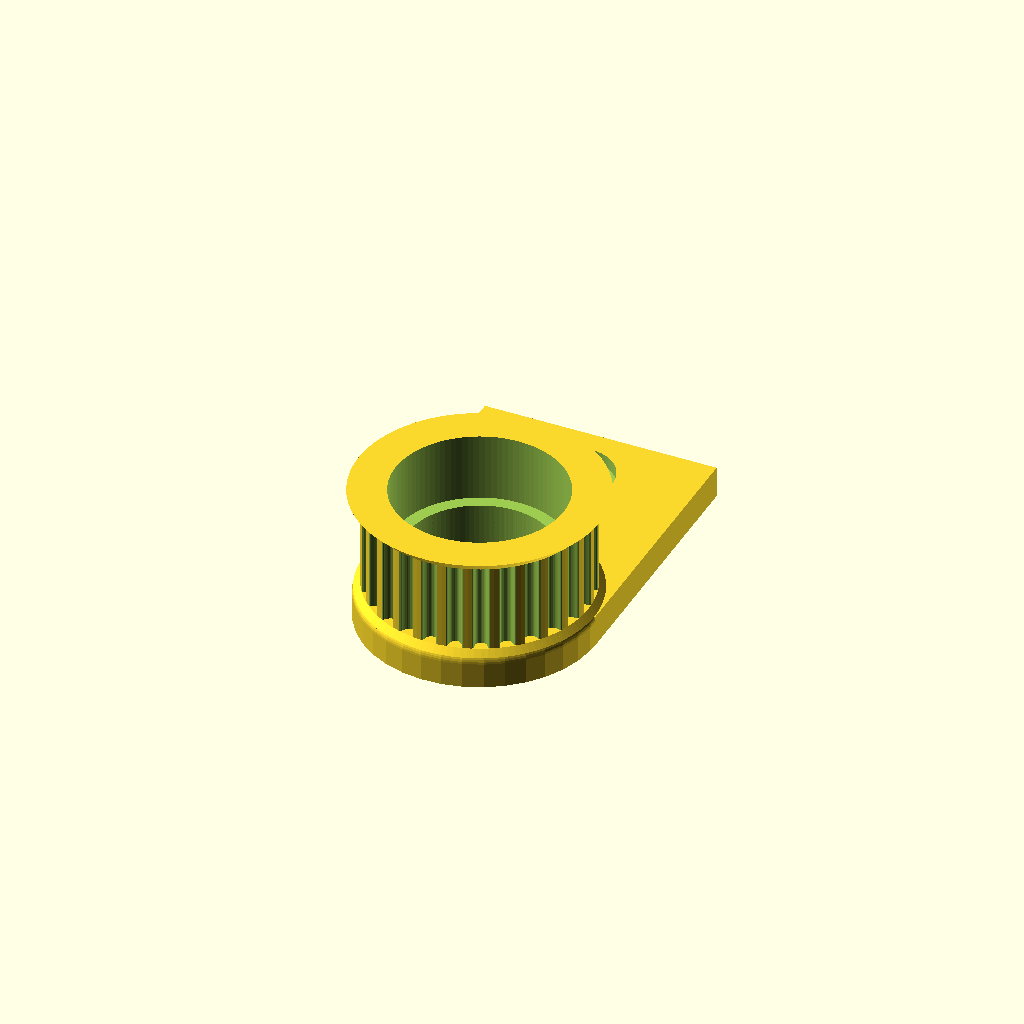
Cell 1: the model at its default parameters.
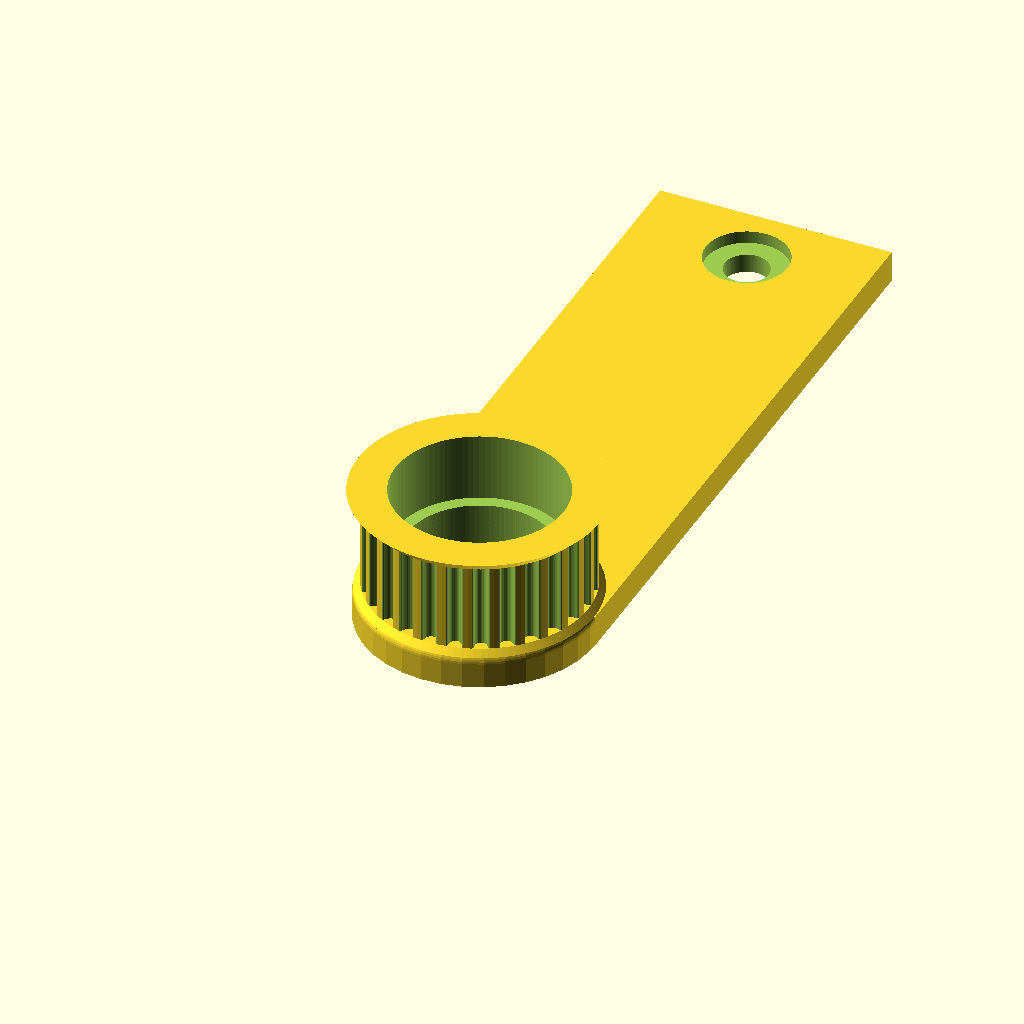
Cell 2: the same model with pulley_length = 60.
One fixed orthographic camera (rotation 55°, 0°, 25°; colour scheme Cornfield) for every cell.
OpenSCAD source file semaphore/semaphore_pulley_indicateur_v2.scad:
// Parametric Pulley with multiple belt profiles
// by droftarts January 2012

// Based on pulleys by:
// http://www.thingiverse.com/thing:11256 by me!
// https://github.com/prusajr/PrusaMendel by Josef Prusa
// http://www.thingiverse.com/thing:3104 by GilesBathgate
// http://www.thingiverse.com/thing:2079 by nophead

// dxf tooth data from http://oem.cadregister.com/asp/PPOW_Entry.asp?company=915217&elementID=07807803/METRIC/URETH/WV0025/F
// pulley diameter checked and modelled from data at http://www.sdp-si.com/D265/HTML/D265T016.html

/**
 * @name Pulley
 * @category Printed
 * @using 1 x m3 nut, normal or nyloc
 * @using 1 x m3x10 set screw or 1 x m3x8 grub screw
 */


bearing_diameter_slack = 0.4;
bearing_diameter = 13 + bearing_diameter_slack;
bearing_hold_diameter = bearing_diameter - 2;
//bearing_width = 5.2;
bearing_embedment = 5.4;

pulley_length = 30;
fixation_hole_diameter = 3.5;
fixation_hole_shift = 5;

// tuneable constants

teeth = 28;			// Number of teeth, standard Mendel T5 belt = 8, gives Outside Diameter of 11.88mm
profile = 12;		// 1=MXL 2=40DP 3=XL 4=H 5=T2.5 6=T5 7=T10 8=AT5 9=HTD_3mm 10=HTD_5mm 11=HTD_8mm 12=GT2_2mm 13=GT2_3mm 14=GT2_5mm

motor_shaft = bearing_hold_diameter;	// NEMA17 motor shaft exact diameter = 5
m3_dia = 3.2;		// 3mm hole diameter
m3_nut_hex = 1;		// 1 for hex, 0 for square nut
m3_nut_flats = 5.7;	// normal M3 hex nut exact width = 5.5
m3_nut_depth = 2.7;	// normal M3 hex nut exact depth = 2.4, nyloc = 4

retainer = 1;		// Belt retainer above teeth, 0 = No, 1 = Yes
retainer_ht = 1;	// height of retainer flange over pulley, standard = 1.5
idler = 1;			// Belt retainer below teeth, 0 = No, 1 = Yes
idler_ht = 0.5;		// height of idler flange over pulley, standard = 1.5

pulley_t_ht = 7;	// length of toothed part of pulley, standard = 12
pulley_b_ht = 3;		// pulley base height, standard = 8. Set to same as idler_ht if you want an idler but no pulley.
pulley_b_dia = 18.5;	// pulley base diameter, standard = 20
no_of_nuts = 0;		// number of captive nuts required, standard = 1
nut_angle = 90;		// angle between nuts, standard = 90
nut_shaft_distance = 1.2;	// distance between inner face of nut and shaft, can be negative.

total_ht = pulley_t_ht + pulley_b_ht;
if ( retainer == 1 ) {
    total_ht = total_ht +retainer_ht;
}

if ( idler == 1 ) {
    total_ht = total_ht + idler_ht;
}

echo (str("Total heigth: ", total_ht));

//	********************************
//	** Scaling tooth for good fit **
//	********************************
/*	To improve fit of belt to pulley, set the following constant. Decrease or increase by 0.1mm at a time. We are modelling the *BELT* tooth here, not the tooth on the pulley. Increasing the number will *decrease* the pulley tooth size. Increasing the tooth width will also scale proportionately the tooth depth, to maintain the shape of the tooth, and increase how far into the pulley the tooth is indented. Can be negative */

additional_tooth_width = -0.2; //mm

//	If you need more tooth depth than this provides, adjust the following constant. However, this will cause the shape of the tooth to change.

additional_tooth_depth = 0; //mm

// calculated constants

nut_elevation = pulley_b_ht/2;
m3_nut_points = 2*((m3_nut_flats/2)/cos(30)); // This is needed for the nut trap

// The following set the pulley diameter for a given number of teeth

MXL_pulley_dia = tooth_spacing (2.032,0.254);
40DP_pulley_dia = tooth_spacing (2.07264,0.1778);
XL_pulley_dia = tooth_spacing (5.08,0.254);
H_pulley_dia = tooth_spacing (9.525,0.381);
T2_5_pulley_dia = tooth_spaceing_curvefit (0.7467,0.796,1.026);
T5_pulley_dia = tooth_spaceing_curvefit (0.6523,1.591,1.064);
T10_pulley_dia = tooth_spacing (10,0.93);
AT5_pulley_dia = tooth_spaceing_curvefit (0.6523,1.591,1.064);
HTD_3mm_pulley_dia = tooth_spacing (3,0.381);
HTD_5mm_pulley_dia = tooth_spacing (5,0.5715);
HTD_8mm_pulley_dia = tooth_spacing (8,0.6858);
GT2_2mm_pulley_dia = tooth_spacing (2,0.254);
GT2_3mm_pulley_dia = tooth_spacing (3,0.381);
GT2_5mm_pulley_dia = tooth_spacing (5,0.5715);

// The following calls the pulley creation part, and passes the pulley diameter and tooth width to that module

if ( profile == 1 ) { pulley ( "MXL" , MXL_pulley_dia , 0.508 , 1.321 ); }
if ( profile == 2 ) { pulley ( "40 D.P." , 40DP_pulley_dia , 0.457 , 1.226 ); }
if ( profile == 3 ) { pulley ( "XL" , XL_pulley_dia , 1.27, 3.051 ); }
if ( profile == 4 ) { pulley ( "H" , H_pulley_dia ,1.905 , 5.359 ); }
if ( profile == 5 ) { pulley ( "T2.5" , T2_5_pulley_dia , 0.7 , 1.678 ); }
if ( profile == 6 ) { pulley ( "T5" , T5_pulley_dia , 1.19 , 3.264 ); }
if ( profile == 7 ) { pulley ( "T10" , T10_pulley_dia , 2.5 , 6.13 ); }
if ( profile == 8 ) { pulley ( "AT5" , AT5_pulley_dia , 1.19 , 4.268 ); }
if ( profile == 9 ) { pulley ( "HTD 3mm" , HTD_3mm_pulley_dia , 1.289 , 2.27 ); }
if ( profile == 10 ) { pulley ( "HTD 5mm" , HTD_5mm_pulley_dia , 2.199 , 3.781 ); }
if ( profile == 11 ) { pulley ( "HTD 8mm" , HTD_8mm_pulley_dia , 3.607 , 6.603 ); }
if ( profile == 12 ) { 
    
    difference() {
        union() {
            pulley ( "GT2 2mm" , GT2_2mm_pulley_dia , 0.764 , 1.494 ); 
            translate([-pulley_b_dia/2, 0, 0])
                cube([pulley_b_dia, pulley_length - pulley_b_dia/2, pulley_b_ht - 0.5]);
        }
        
        // Bearing holes
        translate([0, 0, -1])
            cylinder(d=bearing_hold_diameter, h=bearing_embedment+2, $fn=100);
        translate([0, 0, 1 + total_ht - bearing_embedment])
            cylinder(d=bearing_diameter, h=bearing_embedment+1, $fn=100);
        
        // Fixation hole
        translate([0, pulley_length - pulley_b_dia/2 - fixation_hole_shift, -1])
            cylinder(d=fixation_hole_diameter, h=pulley_b_ht + 2, $fn=100);
        
        // Chanfrein
        translate([0, pulley_length - pulley_b_dia/2 - fixation_hole_shift, pulley_b_ht - 1.5])
            cylinder(d=fixation_hole_diameter + 3, h=pulley_b_ht, $fn=100);
        
        
    }
        
}
if ( profile == 13 ) { pulley ( "GT2 3mm" , GT2_3mm_pulley_dia , 1.169 , 2.31 ); }
if ( profile == 14 ) { pulley ( "GT2 5mm" , GT2_5mm_pulley_dia , 1.969 , 3.952 ); }

// Functions

function tooth_spaceing_curvefit (b,c,d)
	= ((c * pow(teeth,d)) / (b + pow(teeth,d))) * teeth ;

function tooth_spacing(tooth_pitch,pitch_line_offset)
	= (2*((teeth*tooth_pitch)/(3.14159265*2)-pitch_line_offset)) ;

// Main Module

module pulley( belt_type , pulley_OD , tooth_depth , tooth_width )
	{
	echo (str("Belt type = ",belt_type,"; Number of teeth = ",teeth,"; Pulley Outside Diameter = ",pulley_OD,"mm "));
	tooth_distance_from_centre = sqrt( pow(pulley_OD/2,2) - pow((tooth_width+additional_tooth_width)/2,2));
	tooth_width_scale = (tooth_width + additional_tooth_width ) / tooth_width;
	tooth_depth_scale = ((tooth_depth + additional_tooth_depth ) / tooth_depth) ;


//	************************************************************************
//	*** uncomment the following line if pulley is wider than puller base ***
//	************************************************************************

//	translate ([0,0, pulley_b_ht + pulley_t_ht + retainer_ht ]) rotate ([0,180,0])

	difference()
	 {	 
		union()
		{
			//base
	
			if ( pulley_b_ht < 2 ) { echo ("CAN'T DRAW PULLEY BASE, HEIGHT LESS THAN 2!!!"); } else {
				rotate_extrude($fn=pulley_b_dia*2)
				{
						square([pulley_b_dia/2-1,pulley_b_ht]);
						square([pulley_b_dia/2,pulley_b_ht-1]);
						translate([pulley_b_dia/2-1,pulley_b_ht-1]) circle(1);
				}
			}
	
		difference()
			{
			//shaft - diameter is outside diameter of pulley
			
			translate([0,0,pulley_b_ht]) 
			rotate ([0,0,360/(teeth*4)]) 
			cylinder(r=pulley_OD/2,h=pulley_t_ht, $fn=teeth*4);
	
			//teeth - cut out of shaft
		
			for(i=[1:teeth]) 
			rotate([0,0,i*(360/teeth)])
			translate([0,-tooth_distance_from_centre,pulley_b_ht -1]) 
			scale ([ tooth_width_scale , tooth_depth_scale , 1 ]) 
			{
			if ( profile == 1 ) { MXL();}
			if ( profile == 2 ) { 40DP();}
			if ( profile == 3 ) { XL();}
			if ( profile == 4 ) { H();}
			if ( profile == 5 ) { T2_5();}
			if ( profile == 6 ) { T5();}
			if ( profile == 7 ) { T10();}
			if ( profile == 8 ) { AT5();}
			if ( profile == 9 ) { HTD_3mm();}
			if ( profile == 10 ) { HTD_5mm();}
			if ( profile == 11 ) { HTD_8mm();}
			if ( profile == 12 ) { GT2_2mm();}
			if ( profile == 13 ) { GT2_3mm();}
			if ( profile == 14 ) { GT2_5mm();}
			}

			}
			
		//belt retainer / idler
		if ( retainer > 0 ) {translate ([0,0, pulley_b_ht + pulley_t_ht ]) 
		rotate_extrude($fn=teeth*4)  
		polygon([[0,0],[pulley_OD/2,0],[pulley_OD/2 + retainer_ht , retainer_ht],[0 , retainer_ht],[0,0]]);}
		
		if ( idler > 0 ) {translate ([0,0, pulley_b_ht - idler_ht ]) 
		rotate_extrude($fn=teeth*4)  
		polygon([[0,0],[pulley_OD/2 + idler_ht,0],[pulley_OD/2 , idler_ht],[0 , idler_ht],[0,0]]);}
	
		}
	   
		//hole for motor shaft
		translate([0,0,-1])cylinder(r=motor_shaft/2,h=pulley_b_ht + pulley_t_ht + retainer_ht + 2,$fn=motor_shaft*4);
				
		//captive nut and grub screw holes
	
		if ( pulley_b_ht < m3_nut_flats ) { echo ("CAN'T DRAW CAPTIVE NUTS, HEIGHT LESS THAN NUT DIAMETER!!!"); } else {
		if ( (pulley_b_dia - motor_shaft)/2 < m3_nut_depth + 3 ) { echo ("CAN'T DRAW CAPTIVE NUTS, DIAMETER TOO SMALL FOR NUT DEPTH!!!"); } else {
	
			for(j=[1:no_of_nuts]) rotate([0,0,j*nut_angle])
			translate([0,0,nut_elevation])rotate([90,0,0])
	
			union()
			{
				//entrance
				translate([0,-pulley_b_ht/4-0.5,motor_shaft/2+m3_nut_depth/2+nut_shaft_distance]) cube([m3_nut_flats,pulley_b_ht/2+1,m3_nut_depth],center=true);
	
				//nut
				if ( m3_nut_hex > 0 )
					{
						// hex nut
						translate([0,0.25,motor_shaft/2+m3_nut_depth/2+nut_shaft_distance]) rotate([0,0,30]) cylinder(r=m3_nut_points/2,h=m3_nut_depth,center=true,$fn=6);
					} else {
						// square nut
						translate([0,0.25,motor_shaft/2+m3_nut_depth/2+nut_shaft_distance]) cube([m3_nut_flats,m3_nut_flats,m3_nut_depth],center=true);
					}
	
				//grub screw hole
				rotate([0,0,22.5])cylinder(r=m3_dia/2,h=pulley_b_dia/2+1,$fn=8);
			}
		}}
	 }
	   
	}


// Tooth profile modules

module MXL()
	{
	linear_extrude(height=pulley_t_ht+2) polygon([[-0.660421,-0.5],[-0.660421,0],[-0.621898,0.006033],[-0.587714,0.023037],[-0.560056,0.049424],[-0.541182,0.083609],[-0.417357,0.424392],[-0.398413,0.458752],[-0.370649,0.48514],[-0.336324,0.502074],[-0.297744,0.508035],[0.297744,0.508035],[0.336268,0.502074],[0.370452,0.48514],[0.39811,0.458752],[0.416983,0.424392],[0.540808,0.083609],[0.559752,0.049424],[0.587516,0.023037],[0.621841,0.006033],[0.660421,0],[0.660421,-0.5]]);
	}

module 40DP()
	{
	linear_extrude(height=pulley_t_ht+2) polygon([[-0.612775,-0.5],[-0.612775,0],[-0.574719,0.010187],[-0.546453,0.0381],[-0.355953,0.3683],[-0.327604,0.405408],[-0.291086,0.433388],[-0.248548,0.451049],[-0.202142,0.4572],[0.202494,0.4572],[0.248653,0.451049],[0.291042,0.433388],[0.327609,0.405408],[0.356306,0.3683],[0.546806,0.0381],[0.574499,0.010187],[0.612775,0],[0.612775,-0.5]]);
	}

module XL()
	{
	linear_extrude(height=pulley_t_ht+2) polygon([[-1.525411,-1],[-1.525411,0],[-1.41777,0.015495],[-1.320712,0.059664],[-1.239661,0.129034],[-1.180042,0.220133],[-0.793044,1.050219],[-0.733574,1.141021],[-0.652507,1.210425],[-0.555366,1.254759],[-0.447675,1.270353],[0.447675,1.270353],[0.555366,1.254759],[0.652507,1.210425],[0.733574,1.141021],[0.793044,1.050219],[1.180042,0.220133],[1.239711,0.129034],[1.320844,0.059664],[1.417919,0.015495],[1.525411,0],[1.525411,-1]]);
	}

module H()
	{
	linear_extrude(height=pulley_t_ht+2) polygon([[-2.6797,-1],[-2.6797,0],[-2.600907,0.006138],[-2.525342,0.024024],[-2.45412,0.052881],[-2.388351,0.091909],[-2.329145,0.140328],[-2.277614,0.197358],[-2.234875,0.262205],[-2.202032,0.334091],[-1.75224,1.57093],[-1.719538,1.642815],[-1.676883,1.707663],[-1.62542,1.764693],[-1.566256,1.813112],[-1.500512,1.85214],[-1.4293,1.880997],[-1.353742,1.898883],[-1.274949,1.905021],[1.275281,1.905021],[1.354056,1.898883],[1.429576,1.880997],[1.500731,1.85214],[1.566411,1.813112],[1.625508,1.764693],[1.676919,1.707663],[1.719531,1.642815],[1.752233,1.57093],[2.20273,0.334091],[2.235433,0.262205],[2.278045,0.197358],[2.329455,0.140328],[2.388553,0.091909],[2.454233,0.052881],[2.525384,0.024024],[2.600904,0.006138],[2.6797,0],[2.6797,-1]]);
	}

module T2_5()
	{
	linear_extrude(height=pulley_t_ht+2) polygon([[-0.839258,-0.5],[-0.839258,0],[-0.770246,0.021652],[-0.726369,0.079022],[-0.529167,0.620889],[-0.485025,0.67826],[-0.416278,0.699911],[0.416278,0.699911],[0.484849,0.67826],[0.528814,0.620889],[0.726369,0.079022],[0.770114,0.021652],[0.839258,0],[0.839258,-0.5]]);
	}

module T5()
	{
	linear_extrude(height=pulley_t_ht+2) polygon([[-1.632126,-0.5],[-1.632126,0],[-1.568549,0.004939],[-1.507539,0.019367],[-1.450023,0.042686],[-1.396912,0.074224],[-1.349125,0.113379],[-1.307581,0.159508],[-1.273186,0.211991],[-1.246868,0.270192],[-1.009802,0.920362],[-0.983414,0.978433],[-0.949018,1.030788],[-0.907524,1.076798],[-0.859829,1.115847],[-0.80682,1.147314],[-0.749402,1.170562],[-0.688471,1.184956],[-0.624921,1.189895],[0.624971,1.189895],[0.688622,1.184956],[0.749607,1.170562],[0.807043,1.147314],[0.860055,1.115847],[0.907754,1.076798],[0.949269,1.030788],[0.9837,0.978433],[1.010193,0.920362],[1.246907,0.270192],[1.273295,0.211991],[1.307726,0.159508],[1.349276,0.113379],[1.397039,0.074224],[1.450111,0.042686],[1.507589,0.019367],[1.568563,0.004939],[1.632126,0],[1.632126,-0.5]]);
	}

module T10()
	{
	linear_extrude(height=pulley_t_ht+2) polygon([[-3.06511,-1],[-3.06511,0],[-2.971998,0.007239],[-2.882718,0.028344],[-2.79859,0.062396],[-2.720931,0.108479],[-2.651061,0.165675],[-2.590298,0.233065],[-2.539962,0.309732],[-2.501371,0.394759],[-1.879071,2.105025],[-1.840363,2.190052],[-1.789939,2.266719],[-1.729114,2.334109],[-1.659202,2.391304],[-1.581518,2.437387],[-1.497376,2.47144],[-1.408092,2.492545],[-1.314979,2.499784],[1.314979,2.499784],[1.408091,2.492545],[1.497371,2.47144],[1.581499,2.437387],[1.659158,2.391304],[1.729028,2.334109],[1.789791,2.266719],[1.840127,2.190052],[1.878718,2.105025],[2.501018,0.394759],[2.539726,0.309732],[2.59015,0.233065],[2.650975,0.165675],[2.720887,0.108479],[2.798571,0.062396],[2.882713,0.028344],[2.971997,0.007239],[3.06511,0],[3.06511,-1]]);
	}

module AT5()
	{
	linear_extrude(height=pulley_t_ht+2) polygon([[-2.134129,-0.75],[-2.134129,0],[-2.058023,0.005488],[-1.984595,0.021547],[-1.914806,0.047569],[-1.849614,0.082947],[-1.789978,0.127073],[-1.736857,0.179338],[-1.691211,0.239136],[-1.653999,0.305859],[-1.349199,0.959203],[-1.286933,1.054635],[-1.201914,1.127346],[-1.099961,1.173664],[-0.986896,1.18992],[0.986543,1.18992],[1.099614,1.173664],[1.201605,1.127346],[1.286729,1.054635],[1.349199,0.959203],[1.653646,0.305859],[1.690859,0.239136],[1.73651,0.179338],[1.789644,0.127073],[1.849305,0.082947],[1.914539,0.047569],[1.984392,0.021547],[2.057906,0.005488],[2.134129,0],[2.134129,-0.75]]);
	}

module HTD_3mm()
	{
	linear_extrude(height=pulley_t_ht+2) polygon([[-1.135062,-0.5],[-1.135062,0],[-1.048323,0.015484],[-0.974284,0.058517],[-0.919162,0.123974],[-0.889176,0.206728],[-0.81721,0.579614],[-0.800806,0.653232],[-0.778384,0.72416],[-0.750244,0.792137],[-0.716685,0.856903],[-0.678005,0.918199],[-0.634505,0.975764],[-0.586483,1.029338],[-0.534238,1.078662],[-0.47807,1.123476],[-0.418278,1.16352],[-0.355162,1.198533],[-0.289019,1.228257],[-0.22015,1.25243],[-0.148854,1.270793],[-0.07543,1.283087],[-0.000176,1.28905],[0.075081,1.283145],[0.148515,1.270895],[0.219827,1.252561],[0.288716,1.228406],[0.354879,1.19869],[0.418018,1.163675],[0.477831,1.123623],[0.534017,1.078795],[0.586276,1.029452],[0.634307,0.975857],[0.677809,0.91827],[0.716481,0.856953],[0.750022,0.792167],[0.778133,0.724174],[0.800511,0.653236],[0.816857,0.579614],[0.888471,0.206728],[0.919014,0.123974],[0.974328,0.058517],[1.048362,0.015484],[1.135062,0],[1.135062,-0.5]]);
	}

module HTD_5mm()
	{
	linear_extrude(height=pulley_t_ht+2) polygon([[-1.89036,-0.75],[-1.89036,0],[-1.741168,0.02669],[-1.61387,0.100806],[-1.518984,0.21342],[-1.467026,0.3556],[-1.427162,0.960967],[-1.398568,1.089602],[-1.359437,1.213531],[-1.310296,1.332296],[-1.251672,1.445441],[-1.184092,1.552509],[-1.108081,1.653042],[-1.024167,1.746585],[-0.932877,1.832681],[-0.834736,1.910872],[-0.730271,1.980701],[-0.62001,2.041713],[-0.504478,2.09345],[-0.384202,2.135455],[-0.259708,2.167271],[-0.131524,2.188443],[-0.000176,2.198511],[0.131296,2.188504],[0.259588,2.167387],[0.384174,2.135616],[0.504527,2.093648],[0.620123,2.04194],[0.730433,1.980949],[0.834934,1.911132],[0.933097,1.832945],[1.024398,1.746846],[1.108311,1.653291],[1.184308,1.552736],[1.251865,1.445639],[1.310455,1.332457],[1.359552,1.213647],[1.39863,1.089664],[1.427162,0.960967],[1.467026,0.3556],[1.518984,0.21342],[1.61387,0.100806],[1.741168,0.02669],[1.89036,0],[1.89036,-0.75]]);
	}

module HTD_8mm()
	{
	linear_extrude(height=pulley_t_ht+2) polygon([[-3.301471,-1],[-3.301471,0],[-3.16611,0.012093],[-3.038062,0.047068],[-2.919646,0.10297],[-2.813182,0.177844],[-2.720989,0.269734],[-2.645387,0.376684],[-2.588694,0.496739],[-2.553229,0.627944],[-2.460801,1.470025],[-2.411413,1.691917],[-2.343887,1.905691],[-2.259126,2.110563],[-2.158035,2.30575],[-2.041518,2.490467],[-1.910478,2.66393],[-1.76582,2.825356],[-1.608446,2.973961],[-1.439261,3.10896],[-1.259169,3.22957],[-1.069074,3.335006],[-0.869878,3.424485],[-0.662487,3.497224],[-0.447804,3.552437],[-0.226732,3.589341],[-0.000176,3.607153],[0.226511,3.589461],[0.447712,3.552654],[0.66252,3.497516],[0.870027,3.424833],[1.069329,3.33539],[1.259517,3.229973],[1.439687,3.109367],[1.608931,2.974358],[1.766344,2.825731],[1.911018,2.664271],[2.042047,2.490765],[2.158526,2.305998],[2.259547,2.110755],[2.344204,1.905821],[2.411591,1.691983],[2.460801,1.470025],[2.553229,0.627944],[2.588592,0.496739],[2.645238,0.376684],[2.720834,0.269734],[2.81305,0.177844],[2.919553,0.10297],[3.038012,0.047068],[3.166095,0.012093],[3.301471,0],[3.301471,-1]]);
	}

module GT2_2mm()
	{
	linear_extrude(height=pulley_t_ht+2) polygon([[0.747183,-0.5],[0.747183,0],[0.647876,0.037218],[0.598311,0.130528],[0.578556,0.238423],[0.547158,0.343077],[0.504649,0.443762],[0.451556,0.53975],[0.358229,0.636924],[0.2484,0.707276],[0.127259,0.750044],[0,0.76447],[-0.127259,0.750044],[-0.2484,0.707276],[-0.358229,0.636924],[-0.451556,0.53975],[-0.504797,0.443762],[-0.547291,0.343077],[-0.578605,0.238423],[-0.598311,0.130528],[-0.648009,0.037218],[-0.747183,0],[-0.747183,-0.5]]);
	}

module GT2_3mm()
	{
	linear_extrude(height=pulley_t_ht+2) polygon([[-1.155171,-0.5],[-1.155171,0],[-1.065317,0.016448],[-0.989057,0.062001],[-0.93297,0.130969],[-0.90364,0.217664],[-0.863705,0.408181],[-0.800056,0.591388],[-0.713587,0.765004],[-0.60519,0.926747],[-0.469751,1.032548],[-0.320719,1.108119],[-0.162625,1.153462],[0,1.168577],[0.162625,1.153462],[0.320719,1.108119],[0.469751,1.032548],[0.60519,0.926747],[0.713587,0.765004],[0.800056,0.591388],[0.863705,0.408181],[0.90364,0.217664],[0.932921,0.130969],[0.988924,0.062001],[1.065168,0.016448],[1.155171,0],[1.155171,-0.5]]);
	}

module GT2_5mm()
	{
	linear_extrude(height=pulley_t_ht+2) polygon([[-1.975908,-0.75],[-1.975908,0],[-1.797959,0.03212],[-1.646634,0.121224],[-1.534534,0.256431],[-1.474258,0.426861],[-1.446911,0.570808],[-1.411774,0.712722],[-1.368964,0.852287],[-1.318597,0.989189],[-1.260788,1.123115],[-1.195654,1.25375],[-1.12331,1.380781],[-1.043869,1.503892],[-0.935264,1.612278],[-0.817959,1.706414],[-0.693181,1.786237],[-0.562151,1.851687],[-0.426095,1.9027],[-0.286235,1.939214],[-0.143795,1.961168],[0,1.9685],[0.143796,1.961168],[0.286235,1.939214],[0.426095,1.9027],[0.562151,1.851687],[0.693181,1.786237],[0.817959,1.706414],[0.935263,1.612278],[1.043869,1.503892],[1.123207,1.380781],[1.195509,1.25375],[1.26065,1.123115],[1.318507,0.989189],[1.368956,0.852287],[1.411872,0.712722],[1.447132,0.570808],[1.474611,0.426861],[1.534583,0.256431],[1.646678,0.121223],[1.798064,0.03212],[1.975908,0],[1.975908,-0.75]]);
	}
Customizer parameters (derived from the source; name, type, default, range or options):
bearing_diameter_slack: number, default 0.4
bearing_embedment: number, default 5.4
pulley_length: number, default 30
fixation_hole_diameter: number, default 3.5
fixation_hole_shift: number, default 5
teeth: number, default 28
profile: number, default 12
m3_dia: number, default 3.2
m3_nut_hex: number, default 1
m3_nut_flats: number, default 5.7
m3_nut_depth: number, default 2.7
retainer: number, default 1
retainer_ht: number, default 1
idler: number, default 1
idler_ht: number, default 0.5
pulley_t_ht: number, default 7
pulley_b_ht: number, default 3
pulley_b_dia: number, default 18.5
no_of_nuts: number, default 0
nut_angle: number, default 90
nut_shaft_distance: number, default 1.2
additional_tooth_width: number, default -0.2
additional_tooth_depth: number, default 0
